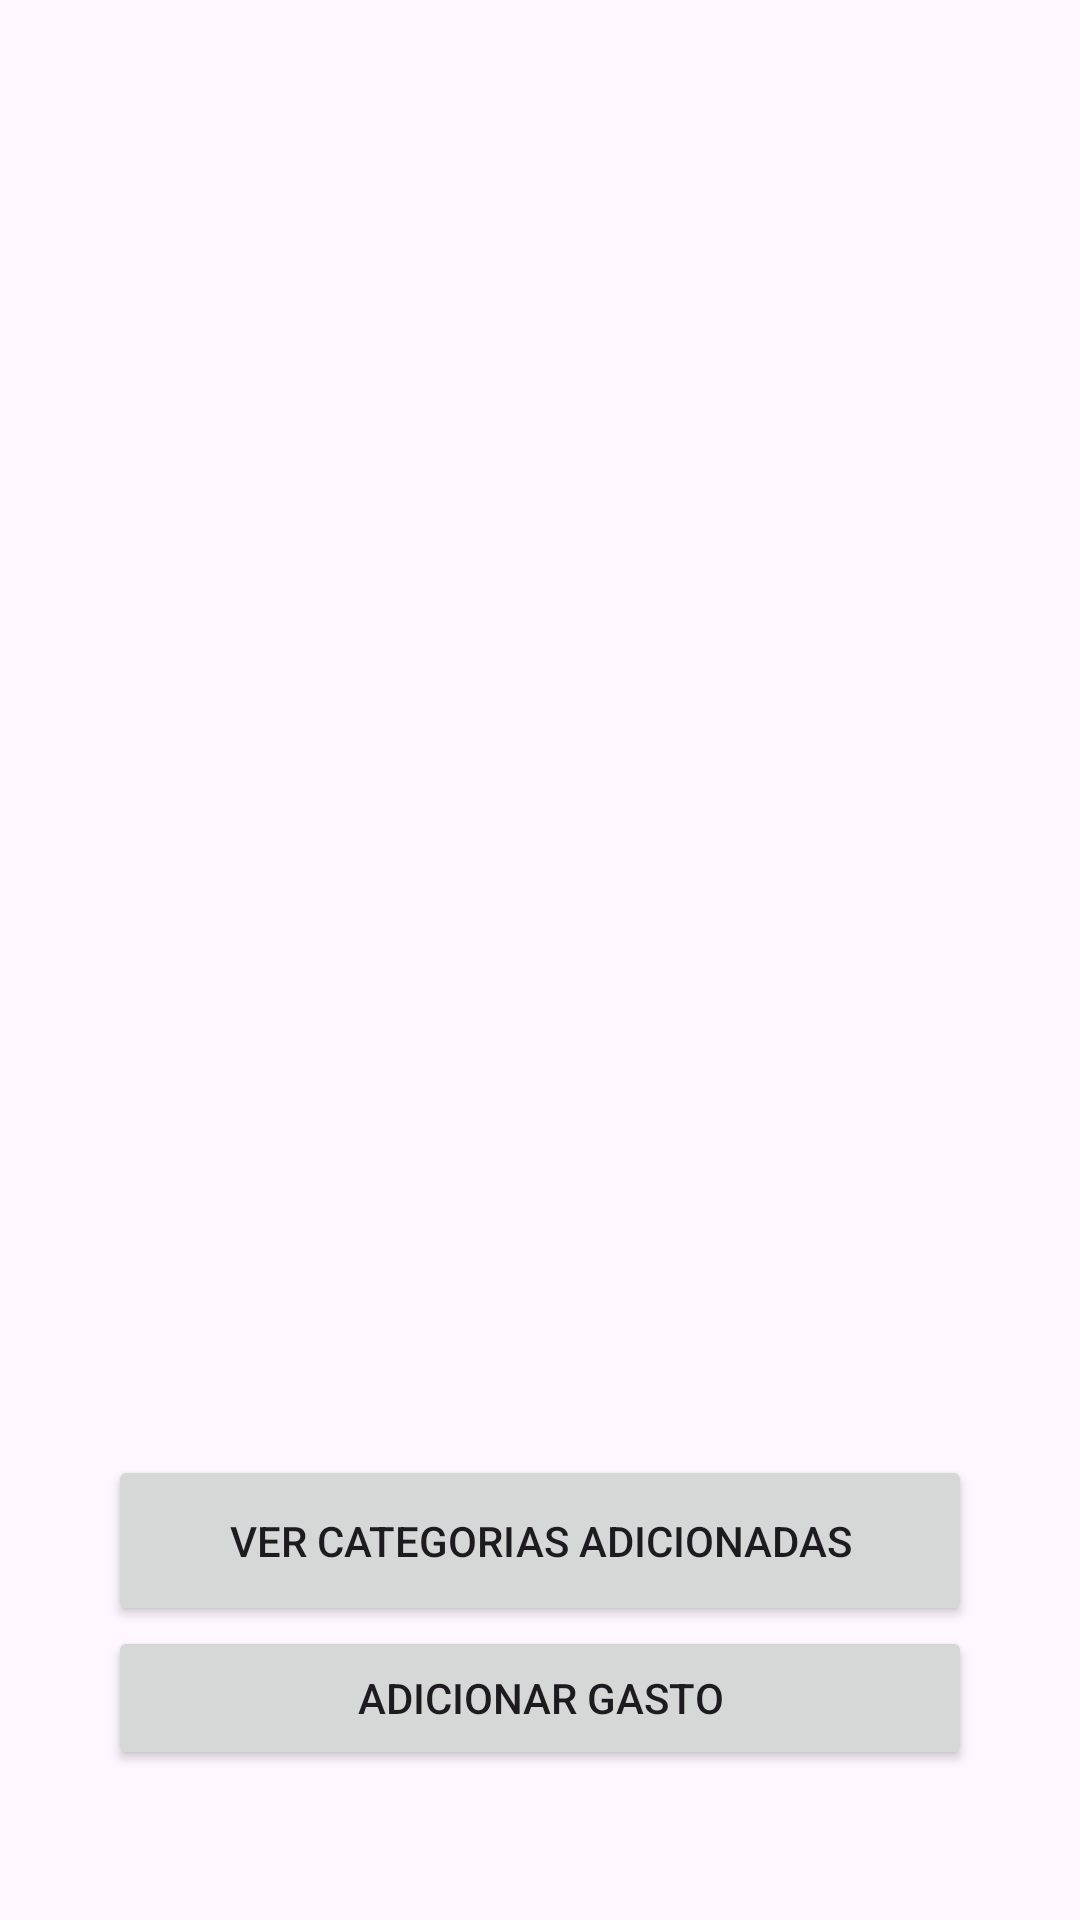

Here is an Android app screen rendered from its layout file. Give the layout XML and the strings, colors and styles it references.
<!-- AndroidManifest.xml: application theme Theme.MinhasFinancas -->
<!-- res/layout/activity_main.xml -->
<?xml version="1.0" encoding="utf-8"?>
<LinearLayout xmlns:android="http://schemas.android.com/apk/res/android"
    android:layout_width="match_parent"
    android:layout_height="match_parent"
    android:orientation="vertical"
    android:padding="36dp">

    <ListView
        android:id="@+id/listViewGastos"
        android:layout_width="match_parent"
        android:layout_height="449dp" />

    <Button
        android:id="@+id/btnResumoCategoria"
        android:layout_width="match_parent"
        android:layout_height="57dp"
        android:text="Ver categorias adicionadas" />

    <Button
        android:id="@+id/btnAdicionarGasto"
        android:layout_width="match_parent"
        android:layout_height="wrap_content"
        android:text="Adicionar Gasto" />
</LinearLayout>
<!-- resources referenced by this layout -->
<resources>
  <style name="Theme.MinhasFinancas" parent="Base.Theme.MinhasFinancas" />
  <style name="Base.Theme.MinhasFinancas" parent="Theme.Material3.DayNight.NoActionBar">
          
          
      </style>
</resources>
